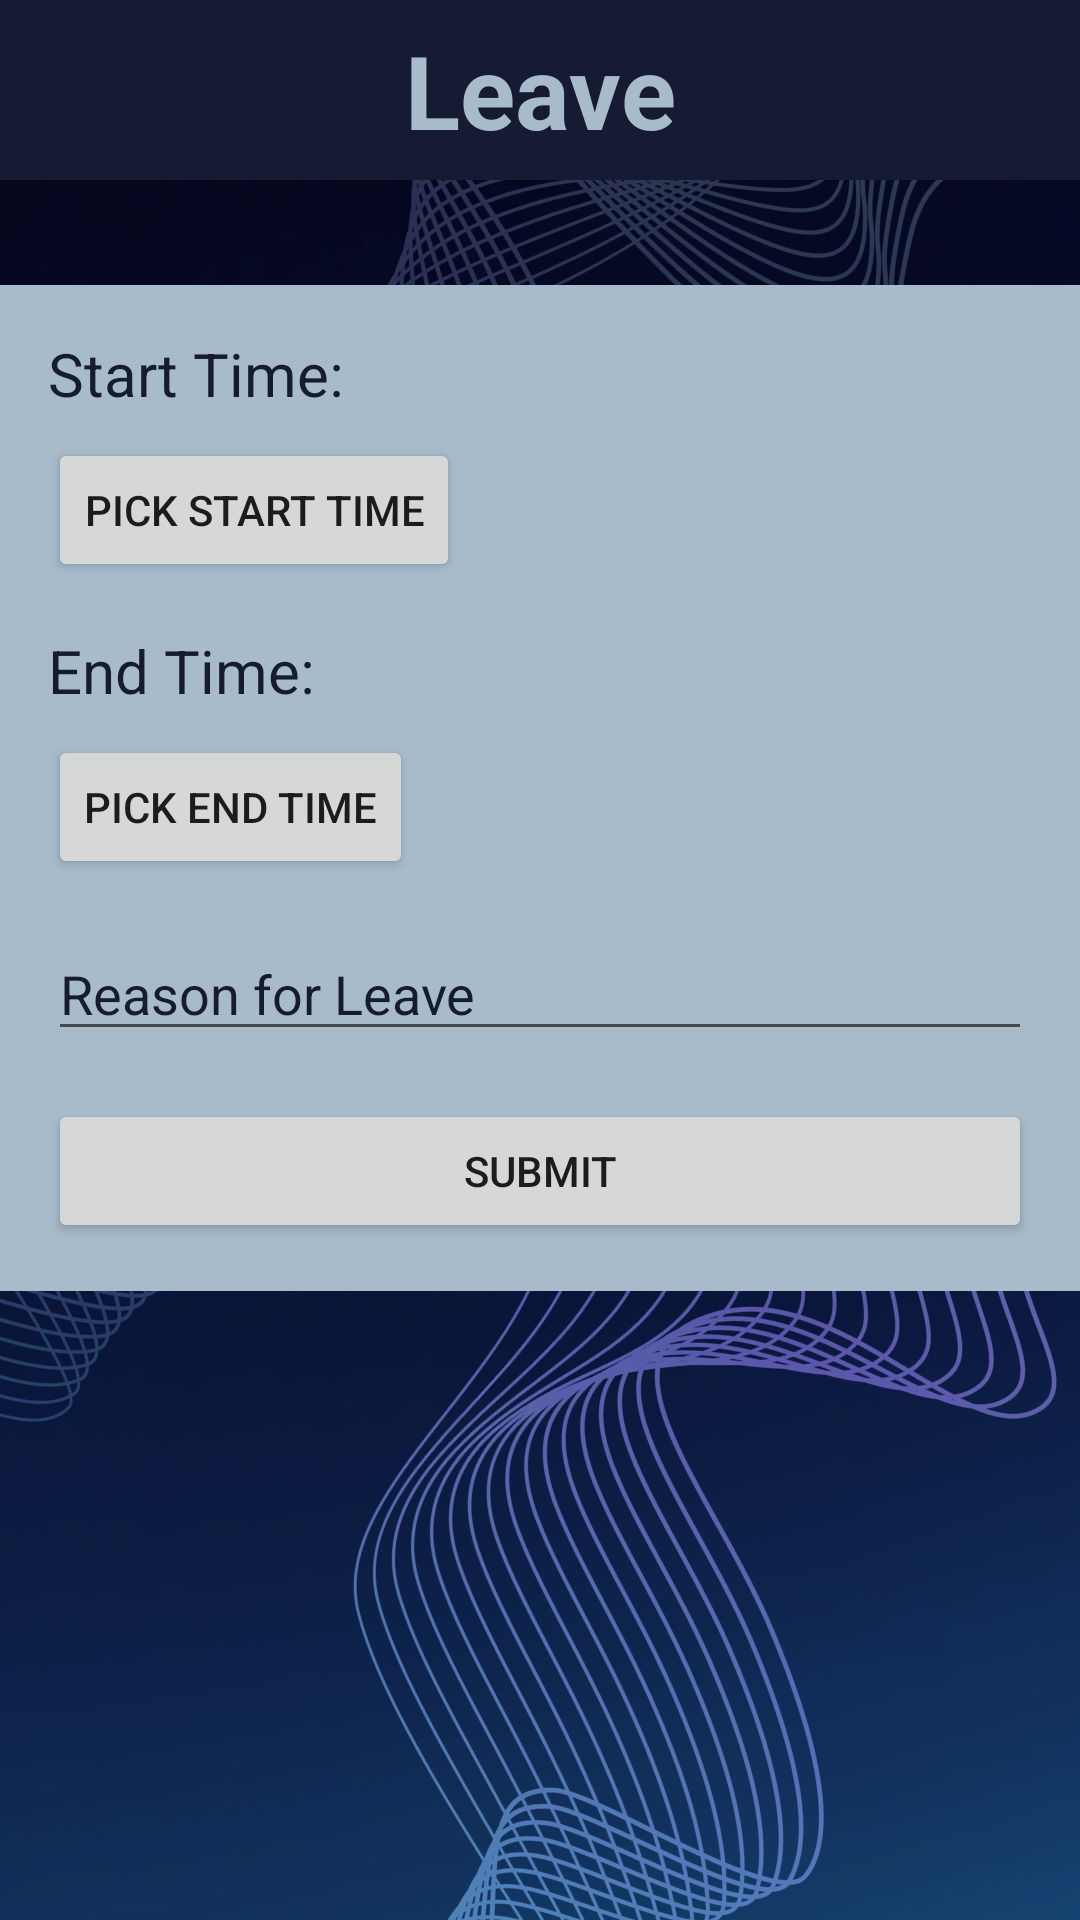

Reconstruct the res/layout file that produces this screen, plus the resources it refers to.
<!-- AndroidManifest.xml: application theme Theme.StaffScan -->
<!-- res/layout/activity_leave.xml -->
<?xml version="1.0" encoding="utf-8"?>
<RelativeLayout xmlns:android="http://schemas.android.com/apk/res/android"
    xmlns:app="http://schemas.android.com/apk/res-auto"
    xmlns:tools="http://schemas.android.com/tools"
    android:layout_width="match_parent"
    android:layout_height="match_parent"
    android:paddingBottom="16dp"
    android:background="@drawable/linebg"
    android:textColor="#a7bbcb"
    tools:context=".MainActivity">


    <androidx.appcompat.widget.Toolbar

        android:id="@+id/toolbar3"
        android:layout_width="409dp"
        android:layout_height="60dp"
        android:background="#161A33"
        android:minHeight="?attr/actionBarSize"
        android:theme="?attr/actionBarTheme"
        app:layout_constraintEnd_toEndOf="parent"
        app:layout_constraintHorizontal_bias="1.0"
        app:layout_constraintStart_toStartOf="parent"
        app:layout_constraintTop_toTopOf="parent"
        app:layout_constraintVertical_bias="0.0">

        <TextView

            android:id="@+id/textView3"
            android:layout_width="wrap_content"
            android:layout_height="wrap_content"
            android:layout_gravity="center"
            android:text="Leave"
            android:textColor="#a7bbcb"
            android:textSize="34sp"
            android:textStyle="bold"
            tools:layout_editor_absoluteX="157dp"
            tools:layout_editor_absoluteY="0dp" />

    </androidx.appcompat.widget.Toolbar>

    <LinearLayout
        android:layout_width="match_parent"
        android:layout_height="wrap_content"
        android:layout_below="@+id/toolbar3"
        android:layout_marginTop="35dp"
        android:background="#a7bbcb"
        android:orientation="vertical"
        android:padding="16dp"
        >


        <TextView

            android:id="@+id/textViewStartTime"
            android:layout_width="wrap_content"
            android:layout_height="wrap_content"
            android:textSize="20dp"
            android:text="Start Time:"
            android:textColor="#161B33" />

        <Button
            android:id="@+id/btnPickStartTime"
            android:layout_width="wrap_content"
            android:layout_height="wrap_content"
            android:layout_below="@id/textViewStartTime"
            android:layout_marginTop="8dp"
            android:text="Pick Start Time" />

        <TextView
            android:id="@+id/textViewEndTime"
            android:layout_width="wrap_content"
            android:layout_height="wrap_content"
            android:layout_below="@id/btnPickStartTime"
            android:layout_marginTop="16dp"
            android:textSize="20dp"
            android:text="End Time:"
            android:textColor="#161B33" />

        <Button
            android:id="@+id/btnPickEndTime"
            android:layout_width="wrap_content"
            android:layout_height="wrap_content"
            android:layout_below="@id/textViewEndTime"

            android:layout_marginTop="8dp"
            android:text="Pick End Time" />

        <EditText
            android:id="@+id/editTextReason"
            android:layout_width="match_parent"
            android:layout_height="wrap_content"
            android:layout_below="@id/btnPickEndTime"
            android:layout_marginTop="16dp"
            android:hint="Reason for Leave"
            android:textColor="#161B33"
            android:textColorHint="#161B33" />

        <Button
            android:id="@+id/btnSubmit"
            android:layout_width="match_parent"
            android:layout_height="wrap_content"
            android:layout_below="@id/editTextReason"
            android:layout_marginTop="16dp"
            android:text="Submit" />
    </LinearLayout>

</RelativeLayout>
<!-- resources referenced by this layout -->
<resources>
  <!-- drawable linebg: jpg bitmap (drawable, 175374 bytes) -->
  <style name="Theme.StaffScan" parent="Base.Theme.StaffScan" />
  <style name="Base.Theme.StaffScan" parent="Theme.AppCompat.Light.NoActionBar">
          
          
          <item name="android:windowTranslucentStatus">true</item>
      </style>
</resources>
